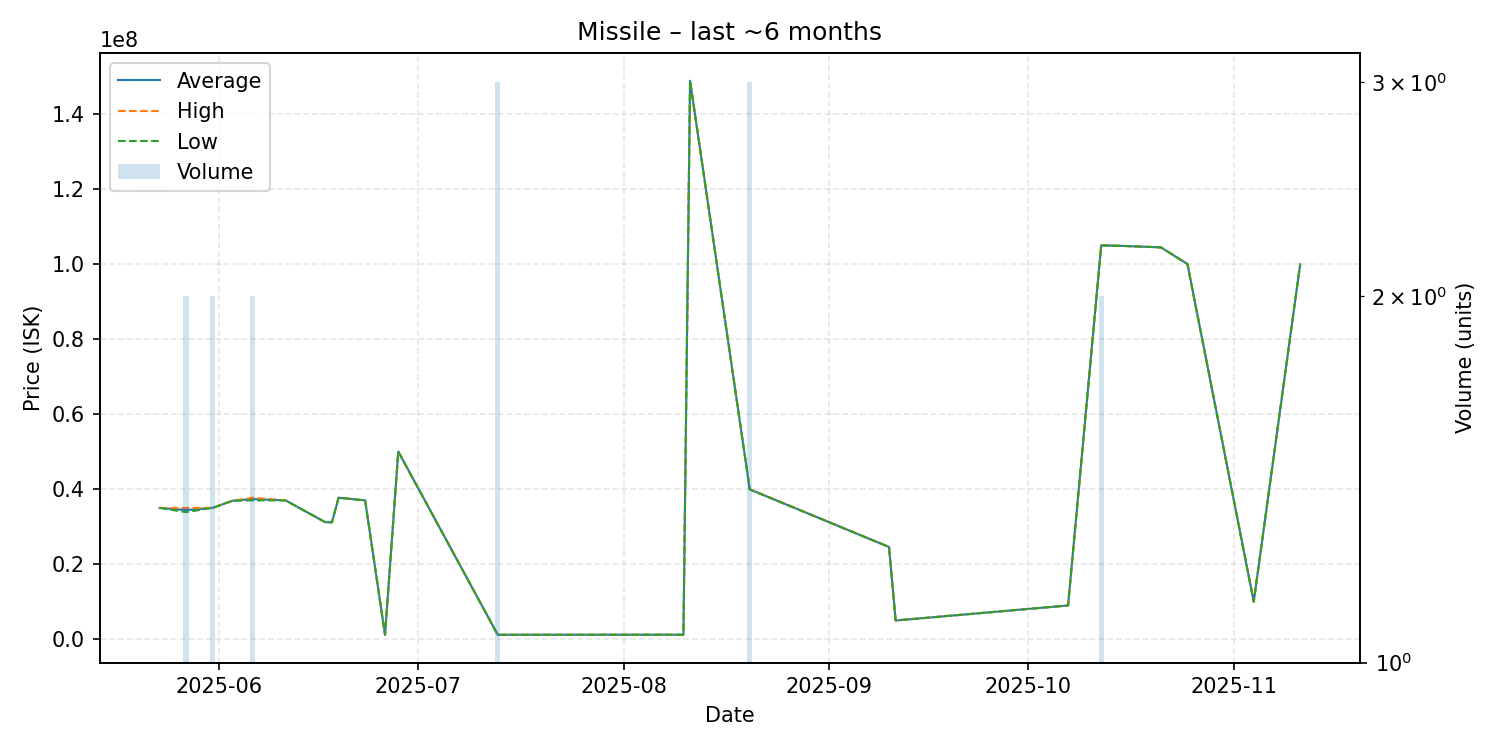

Values plotted in this chart, from the file beside it:
date, average, highest, lowest, order_count, volume
2025-05-23, 34990000, 34990000, 34990000, 1, 1
2025-05-27, 34425000, 34990000, 33860000, 2, 2
2025-05-31, 35000000, 35000000, 35000000, 1, 2
2025-06-03, 36900000, 36900000, 36900000, 1, 1
2025-06-06, 37350000, 37700000, 37000000, 2, 2
2025-06-11, 37000000, 37000000, 37000000, 1, 1
2025-06-17, 31170000, 31170000, 31170000, 1, 1
2025-06-18, 31170000, 31170000, 31170000, 1, 1
2025-06-19, 37700000, 37700000, 37700000, 1, 1
2025-06-23, 37000000, 37000000, 37000000, 1, 1
2025-06-26, 1168000, 1168000, 1168000, 1, 1
2025-06-28, 50000000, 50000000, 50000000, 1, 1
2025-07-13, 1191333, 1200000, 1187000, 2, 3
2025-08-10, 1209000, 1209000, 1209000, 1, 1
2025-08-11, 148800000, 148800000, 148800000, 1, 1
2025-08-20, 39933333, 40000000, 39900000, 2, 3
2025-09-10, 24580000, 24580000, 24580000, 1, 1
2025-09-11, 5000000, 5000000, 5000000, 1, 1
2025-10-07, 9001000, 9001000, 9001000, 1, 1
2025-10-12, 104950000, 105000000, 104900000, 2, 2
2025-10-15, 104800000, 104800000, 104800000, 1, 1
2025-10-18, 104600000, 104600000, 104600000, 1, 1
2025-10-21, 104400000, 104400000, 104400000, 1, 1
2025-10-25, 99970000, 99970000, 99970000, 1, 1
2025-11-04, 10010000, 10010000, 10010000, 1, 1
2025-11-11, 99890000, 99890000, 99890000, 1, 1
